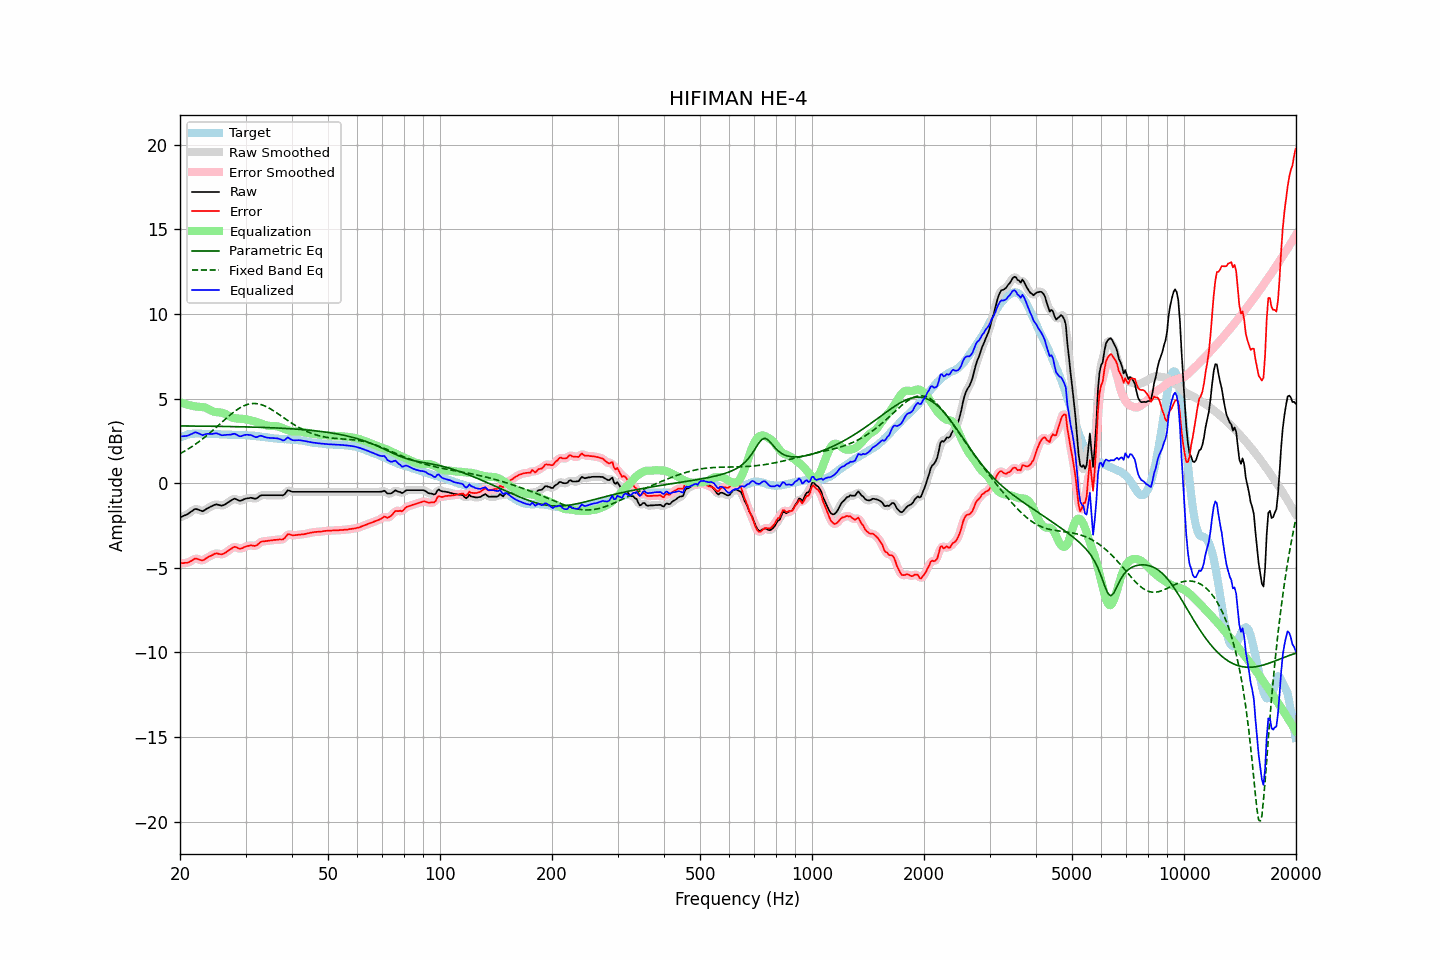

Source data for this figure (header and first rows):
frequency, raw, error, smoothed, error_smoothed, equalization, parametric_eq, fixed_band_eq, equalized_raw, equalized_smoothed, target
20.00, -2.02, -4.73, -2.02, -4.73, 4.79, 3.38, 1.74, 2.76, 2.77, 2.71
20.20, -1.98, -4.73, -1.99, -4.73, 4.75, 3.38, 1.79, 2.77, 2.76, 2.75
20.40, -1.94, -4.73, -1.95, -4.73, 4.72, 3.38, 1.84, 2.77, 2.77, 2.79
20.61, -1.90, -4.71, -1.91, -4.72, 4.68, 3.38, 1.90, 2.78, 2.78, 2.80
20.81, -1.86, -4.71, -1.86, -4.71, 4.65, 3.38, 1.95, 2.79, 2.79, 2.85
21.02, -1.81, -4.70, -1.81, -4.68, 4.63, 3.38, 2.01, 2.81, 2.82, 2.88
21.23, -1.74, -4.64, -1.75, -4.65, 4.60, 3.38, 2.07, 2.86, 2.86, 2.89
21.44, -1.68, -4.60, -1.68, -4.59, 4.58, 3.38, 2.13, 2.90, 2.91, 2.91
21.66, -1.61, -4.54, -1.61, -4.53, 4.56, 3.38, 2.20, 2.94, 2.95, 2.92
21.87, -1.54, -4.47, -1.56, -4.48, 4.54, 3.37, 2.26, 2.99, 2.98, 2.92
22.09, -1.52, -4.46, -1.54, -4.47, 4.53, 3.37, 2.33, 3.00, 2.99, 2.93
22.31, -1.55, -4.49, -1.55, -4.48, 4.52, 3.37, 2.40, 2.96, 2.97, 2.93
22.54, -1.59, -4.53, -1.59, -4.52, 4.51, 3.37, 2.46, 2.92, 2.92, 2.93
22.76, -1.62, -4.55, -1.63, -4.55, 4.51, 3.37, 2.54, 2.88, 2.87, 2.92
22.99, -1.66, -4.58, -1.64, -4.55, 4.50, 3.37, 2.61, 2.83, 2.86, 2.91
23.22, -1.61, -4.52, -1.61, -4.52, 4.48, 3.37, 2.69, 2.87, 2.87, 2.91
23.45, -1.55, -4.45, -1.56, -4.46, 4.45, 3.37, 2.76, 2.90, 2.89, 2.90
23.69, -1.49, -4.39, -1.50, -4.40, 4.41, 3.37, 2.84, 2.91, 2.91, 2.90
23.92, -1.44, -4.34, -1.44, -4.35, 4.36, 3.36, 2.92, 2.91, 2.91, 2.90
24.16, -1.39, -4.30, -1.40, -4.30, 4.30, 3.36, 3.00, 2.91, 2.91, 2.91
24.40, -1.35, -4.26, -1.35, -4.25, 4.26, 3.36, 3.08, 2.91, 2.91, 2.91
24.65, -1.30, -4.20, -1.30, -4.20, 4.23, 3.36, 3.17, 2.92, 2.93, 2.90
24.89, -1.26, -4.16, -1.27, -4.17, 4.21, 3.36, 3.25, 2.94, 2.94, 2.90
25.14, -1.25, -4.15, -1.26, -4.16, 4.20, 3.36, 3.34, 2.94, 2.93, 2.90
25.39, -1.28, -4.18, -1.28, -4.18, 4.19, 3.36, 3.42, 2.90, 2.90, 2.90
25.65, -1.31, -4.20, -1.31, -4.20, 4.18, 3.36, 3.51, 2.86, 2.86, 2.89
25.91, -1.33, -4.21, -1.32, -4.20, 4.16, 3.35, 3.60, 2.83, 2.84, 2.87
26.16, -1.30, -4.18, -1.30, -4.18, 4.14, 3.35, 3.68, 2.83, 2.83, 2.87
26.43, -1.25, -4.13, -1.26, -4.13, 4.10, 3.35, 3.77, 2.84, 2.84, 2.87
26.69, -1.19, -4.07, -1.20, -4.07, 4.05, 3.35, 3.85, 2.86, 2.85, 2.87
26.96, -1.13, -4.00, -1.14, -4.00, 3.99, 3.35, 3.93, 2.86, 2.86, 2.86
27.23, -1.07, -3.94, -1.07, -3.93, 3.94, 3.35, 4.01, 2.86, 2.87, 2.86
27.50, -1.01, -3.87, -1.01, -3.86, 3.89, 3.34, 4.09, 2.88, 2.89, 2.86
27.77, -0.95, -3.80, -0.95, -3.81, 3.86, 3.34, 4.17, 2.91, 2.90, 2.85
28.05, -0.91, -3.76, -0.94, -3.78, 3.84, 3.34, 4.24, 2.92, 2.90, 2.85
28.33, -0.95, -3.79, -0.96, -3.80, 3.83, 3.34, 4.31, 2.87, 2.87, 2.84
28.62, -1.00, -3.84, -1.00, -3.83, 3.82, 3.34, 4.38, 2.82, 2.82, 2.84
28.90, -1.04, -3.88, -1.03, -3.87, 3.81, 3.33, 4.43, 2.77, 2.78, 2.83
29.19, -1.03, -3.87, -1.03, -3.86, 3.81, 3.33, 4.49, 2.77, 2.78, 2.83
29.48, -0.99, -3.84, -1.00, -3.83, 3.80, 3.33, 4.54, 2.81, 2.80, 2.84
29.78, -0.94, -3.78, -0.95, -3.79, 3.79, 3.33, 4.58, 2.84, 2.83, 2.83
30.08, -0.91, -3.75, -0.92, -3.75, 3.77, 3.32, 4.62, 2.86, 2.85, 2.84
30.38, -0.89, -3.71, -0.89, -3.72, 3.75, 3.32, 4.65, 2.86, 2.86, 2.82
30.68, -0.88, -3.70, -0.88, -3.69, 3.73, 3.32, 4.68, 2.85, 2.86, 2.82
30.99, -0.86, -3.67, -0.87, -3.68, 3.71, 3.32, 4.69, 2.85, 2.84, 2.81
31.30, -0.88, -3.69, -0.89, -3.69, 3.69, 3.31, 4.70, 2.81, 2.80, 2.81
31.61, -0.90, -3.71, -0.91, -3.70, 3.67, 3.31, 4.71, 2.76, 2.76, 2.80
31.93, -0.92, -3.71, -0.91, -3.69, 3.64, 3.31, 4.70, 2.71, 2.73, 2.78
32.24, -0.88, -3.65, -0.87, -3.65, 3.61, 3.31, 4.70, 2.72, 2.74, 2.77
32.57, -0.80, -3.57, -0.81, -3.57, 3.57, 3.30, 4.68, 2.77, 2.76, 2.77
32.89, -0.73, -3.49, -0.75, -3.51, 3.54, 3.30, 4.66, 2.80, 2.79, 2.76
33.22, -0.71, -3.45, -0.72, -3.46, 3.50, 3.30, 4.62, 2.79, 2.78, 2.74
33.55, -0.71, -3.45, -0.71, -3.44, 3.46, 3.29, 4.59, 2.75, 2.75, 2.73
33.89, -0.71, -3.43, -0.71, -3.43, 3.43, 3.29, 4.55, 2.72, 2.72, 2.71
34.23, -0.71, -3.42, -0.71, -3.42, 3.41, 3.29, 4.51, 2.69, 2.69, 2.71
34.57, -0.71, -3.40, -0.71, -3.41, 3.39, 3.28, 4.46, 2.68, 2.68, 2.69
34.92, -0.71, -3.39, -0.71, -3.39, 3.38, 3.28, 4.40, 2.67, 2.67, 2.68
35.27, -0.71, -3.39, -0.71, -3.38, 3.38, 3.27, 4.35, 2.66, 2.66, 2.67
35.62, -0.71, -3.37, -0.71, -3.37, 3.37, 3.27, 4.29, 2.66, 2.66, 2.65
35.97, -0.71, -3.35, -0.71, -3.36, 3.37, 3.27, 4.23, 2.66, 2.66, 2.64
... 635 more rows
